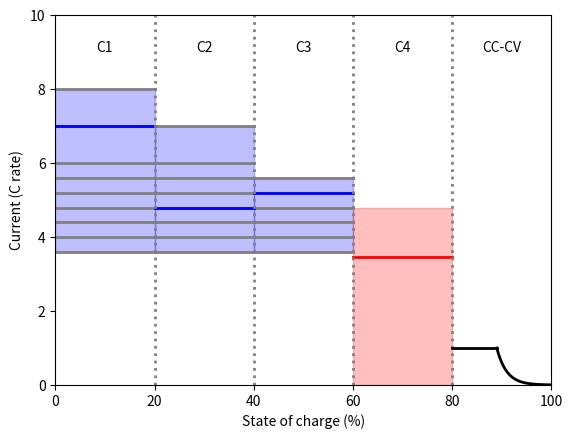

Python code for this plot:
#!/usr/bin/env python3
# -*- coding: utf-8 -*-
"""
Created on Sun Oct 14 14:02:51 2018

[redacted]
"""

import numpy as np
import matplotlib.pyplot as plt

fig, ax = plt.subplots()

#hfont = {'fontname':'Arial'}

# Initialize axis limits
plt.xlabel('State of charge (%)')
plt.ylabel('Current (C rate)')
plt.xlim([0,100])
plt.ylim([0,10])

# Add grey lines
C1list = [3.6, 4.0, 4.4, 4.8, 5.2, 5.6, 6.0, 7.0, 8.0]
C2list = [3.6, 4.0, 4.4, 4.8, 5.2, 5.6, 6.0, 7.0]
C3list = [3.6, 4.0, 4.4, 4.8, 5.2, 5.6]

for c1 in C1list:
    ax.plot([0,20], [c1,c1], linewidth=2, color='grey')
for c2 in C2list:
    ax.plot([20,40],[c2,c2], linewidth=2, color='grey')
for c3 in C3list:
    ax.plot([40,60],[c3,c3], linewidth=2, color='grey')
    
# Add example policy
c1, c2, c3, c4 = 7.0, 4.8, 5.2, 3.45
ax.plot([0,20], [c1,c1], linewidth=2, color='blue')
ax.plot([20,40],[c2,c2], linewidth=2, color='blue')
ax.plot([40,60],[c3,c3], linewidth=2, color='blue')
ax.plot([60,80],[c4,c4], linewidth=2, color='red')

# Add blue bands
ax.axvspan(0,  20, ymin=0.36, ymax=0.8,  color='blue', alpha=0.25)
ax.axvspan(20, 40, ymin=0.36, ymax=0.7,  color='blue', alpha=0.25)
ax.axvspan(40, 60, ymin=0.36, ymax=0.56, color='blue', alpha=0.25)
ax.axvspan(60, 80, ymin=0,    ymax=0.48, color='red', alpha=0.25)

# Dotted lines for SOC bands
for k in [2,4,6,8]:
    ax.plot([k*10,k*10],[0,10], linewidth=2, color='grey', linestyle=':')
    
for k in np.arange(4):
    plt.text(10+20*k,9,'C'+str(k+1), horizontalalignment='center')
plt.text(90,9,'CC-CV', horizontalalignment='center')

# Add 1C charging
ax.plot([80,89],[1,1], linewidth=2, color='black')
x = np.linspace(89,100,100)
y = np.exp(-0.5*(x-89))
ax.plot(x,y, linewidth=2, color='black')

plt.savefig('2D.png')